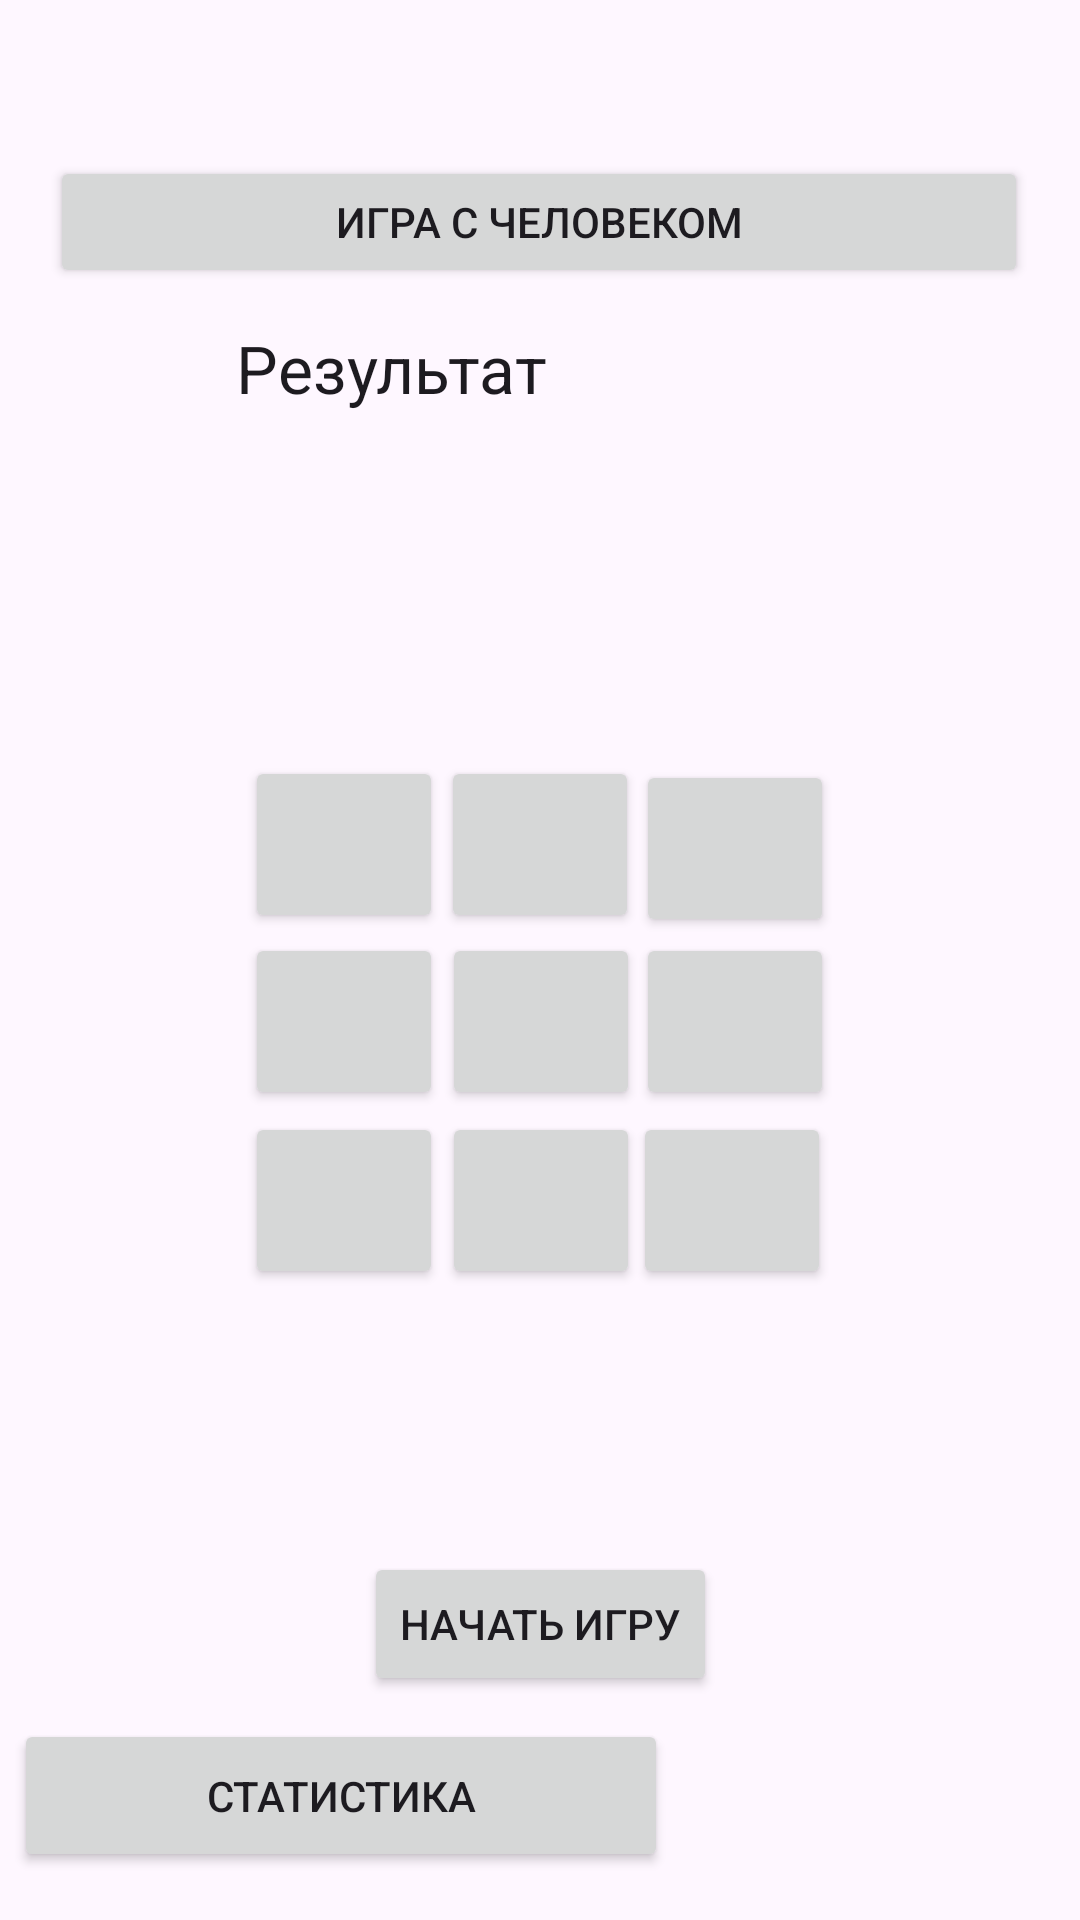

Reconstruct the res/layout file that produces this screen, plus the resources it refers to.
<!-- AndroidManifest.xml: application theme Theme.Practic12 -->
<!-- res/layout/activity_main2.xml -->
<?xml version="1.0" encoding="utf-8"?>
<androidx.constraintlayout.widget.ConstraintLayout xmlns:android="http://schemas.android.com/apk/res/android"
    xmlns:app="http://schemas.android.com/apk/res-auto"
    xmlns:tools="http://schemas.android.com/tools"
    android:layout_width="match_parent"
    android:layout_height="match_parent"
    tools:context=".MainActivity2">

    <ImageButton
        android:id="@+id/image_btn"
        style="@style/MyImageButton"
        android:layout_width="96dp"
        android:layout_height="84dp"
        android:background="#00000000"
        android:src="@drawable/ic_day"
        app:layout_constraintBottom_toBottomOf="parent"
        app:layout_constraintEnd_toEndOf="parent"
        app:layout_constraintHorizontal_bias="0.949"
        app:layout_constraintStart_toStartOf="parent"
        app:layout_constraintTop_toTopOf="parent"
        app:layout_constraintVertical_bias="0.975" />

    <Button
        android:id="@+id/button8"
        android:layout_width="66dp"
        android:layout_height="59dp"
        android:text=""
        android:onClick="onClick8"
        app:layout_constraintBottom_toBottomOf="parent"
        app:layout_constraintEnd_toEndOf="parent"
        app:layout_constraintHorizontal_bias="0.501"
        app:layout_constraintStart_toStartOf="parent"
        app:layout_constraintTop_toTopOf="parent"
        app:layout_constraintVertical_bias="0.638" />

    <Button
        android:id="@+id/button7"
        android:layout_width="66dp"
        android:layout_height="59dp"
        android:text=""
        android:onClick="onClick7"
        app:layout_constraintBottom_toBottomOf="parent"
        app:layout_constraintEnd_toEndOf="parent"
        app:layout_constraintHorizontal_bias="0.278"
        app:layout_constraintStart_toStartOf="parent"
        app:layout_constraintTop_toTopOf="parent"
        app:layout_constraintVertical_bias="0.638" />

    <Button
        android:id="@+id/button2"
        android:layout_width="66dp"
        android:layout_height="59dp"
        android:text=""
        android:onClick="onClick2"
        app:layout_constraintBottom_toBottomOf="parent"
        app:layout_constraintEnd_toEndOf="parent"
        app:layout_constraintStart_toStartOf="parent"
        app:layout_constraintTop_toTopOf="parent"
        app:layout_constraintVertical_bias="0.434" />

    <Button
        android:id="@+id/button1"
        android:layout_width="66dp"
        android:layout_height="59dp"
        android:text=""
        android:onClick="onClick1"
        app:layout_constraintBottom_toBottomOf="parent"
        app:layout_constraintEnd_toEndOf="parent"
        app:layout_constraintHorizontal_bias="0.278"
        app:layout_constraintStart_toStartOf="parent"
        app:layout_constraintTop_toTopOf="parent"
        app:layout_constraintVertical_bias="0.434" />

    <Button
        android:id="@+id/button6"
        android:layout_width="66dp"
        android:layout_height="59dp"
        android:text=""
        android:onClick="onClick6"
        app:layout_constraintBottom_toBottomOf="parent"
        app:layout_constraintEnd_toEndOf="parent"
        app:layout_constraintHorizontal_bias="0.721"
        app:layout_constraintStart_toStartOf="parent"
        app:layout_constraintTop_toTopOf="parent"
        app:layout_constraintVertical_bias="0.535" />

    <Button
        android:id="@+id/button5"
        android:layout_width="66dp"
        android:onClick="onClick5"
        android:layout_height="59dp"
        android:text=""
        app:layout_constraintBottom_toBottomOf="parent"
        app:layout_constraintEnd_toEndOf="parent"
        app:layout_constraintHorizontal_bias="0.501"
        app:layout_constraintStart_toStartOf="parent"
        app:layout_constraintTop_toTopOf="parent"
        app:layout_constraintVertical_bias="0.535" />

    <Button
        android:id="@+id/button4"
        android:layout_width="66dp"
        android:onClick="onClick4"
        android:layout_height="59dp"
        android:text=""
        app:layout_constraintBottom_toBottomOf="parent"
        app:layout_constraintEnd_toEndOf="parent"
        app:layout_constraintHorizontal_bias="0.278"
        app:layout_constraintStart_toStartOf="parent"
        app:layout_constraintTop_toTopOf="parent"
        app:layout_constraintVertical_bias="0.535" />

    <Button
        android:id="@+id/button9"
        android:layout_width="66dp"
        android:layout_height="59dp"
        android:text=""
        android:onClick="onClick9"
        app:layout_constraintBottom_toBottomOf="parent"
        app:layout_constraintEnd_toEndOf="parent"
        app:layout_constraintHorizontal_bias="0.718"
        app:layout_constraintStart_toStartOf="parent"
        app:layout_constraintTop_toTopOf="parent"
        app:layout_constraintVertical_bias="0.638" />

    <Button
        android:id="@+id/button3"
        android:layout_width="66dp"
        android:layout_height="59dp"
        android:text=""
        android:onClick="onClick3"
        app:layout_constraintBottom_toBottomOf="parent"
        app:layout_constraintEnd_toEndOf="parent"
        app:layout_constraintHorizontal_bias="0.721"
        app:layout_constraintStart_toStartOf="parent"
        app:layout_constraintTop_toTopOf="parent"
        app:layout_constraintVertical_bias="0.436" />

    <TextView
        android:id="@+id/rez"
        android:layout_width="218dp"
        android:layout_height="48dp"
        android:layout_marginBottom="96dp"
        android:text="Результат"
        android:textAppearance="@style/TextAppearance.AppCompat.Large"
        app:layout_constraintBottom_toTopOf="@+id/button2"
        app:layout_constraintEnd_toEndOf="parent"
        app:layout_constraintHorizontal_bias="0.554"
        app:layout_constraintStart_toStartOf="parent" />

    <Button
        android:id="@+id/start"
        android:layout_width="wrap_content"
        android:layout_height="wrap_content"
        android:text="Начать игру"
        app:layout_constraintBottom_toBottomOf="parent"
        app:layout_constraintEnd_toEndOf="parent"
        app:layout_constraintStart_toStartOf="parent"
        app:layout_constraintTop_toTopOf="parent"
        app:layout_constraintVertical_bias="0.874" />

    <Button
        android:layout_width="218dp"
        android:layout_height="51dp"
        android:layout_marginBottom="16dp"
        android:text="Статистика"
        android:onClick="statisticClick"
        app:layout_constraintBottom_toBottomOf="parent"
        app:layout_constraintEnd_toStartOf="@+id/image_btn"
        app:layout_constraintHorizontal_bias="0.146"
        app:layout_constraintStart_toStartOf="parent" />

    <Button
        android:id="@+id/robot"
        android:layout_width="326dp"
        android:layout_height="44dp"
        android:layout_marginTop="52dp"
        android:text="Игра с человеком"
        android:onClick="playHumanClick"
        app:layout_constraintBottom_toTopOf="@+id/rez"
        app:layout_constraintEnd_toEndOf="parent"
        app:layout_constraintHorizontal_bias="0.494"
        app:layout_constraintStart_toStartOf="parent"
        app:layout_constraintTop_toTopOf="parent"
        app:layout_constraintVertical_bias="0.0" />

</androidx.constraintlayout.widget.ConstraintLayout>
<!-- resources referenced by this layout -->
<resources>
  <style name="MyImageButton" />
  <style name="Theme.Practic12" parent="Base.Theme.Practic12" />
  <style name="Base.Theme.Practic12" parent="Theme.Material3.DayNight.NoActionBar">
          
          
      </style>
</resources>
